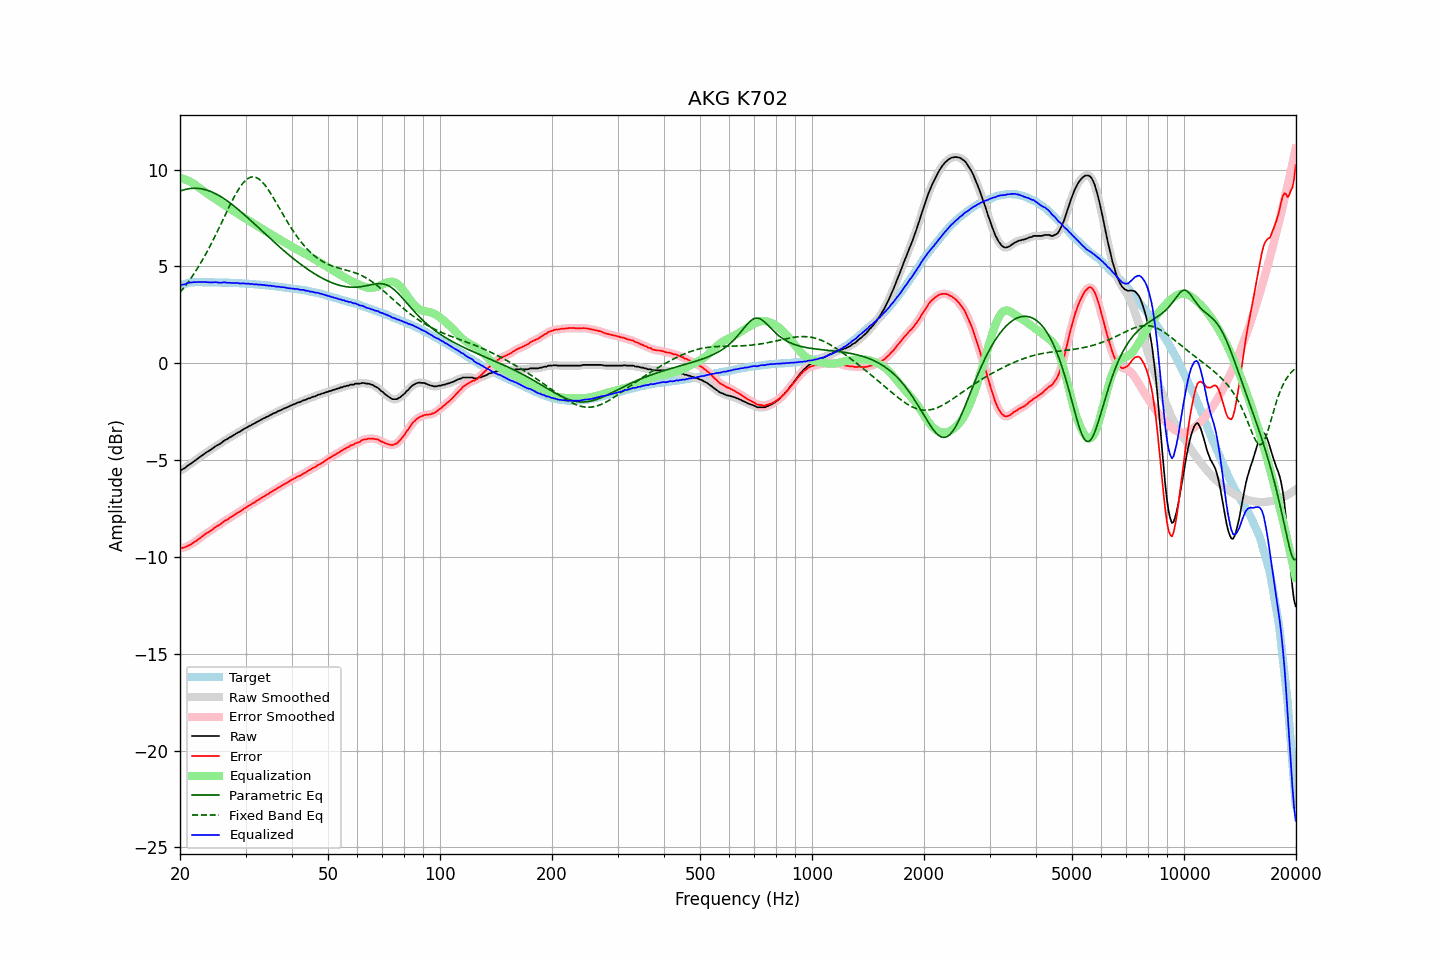

The table this chart was drawn from, first rows:
frequency, raw, error, smoothed, error_smoothed, equalization, parametric_eq, fixed_band_eq, equalized_raw, equalized_smoothed, target
20.00, -5.54, -9.55, -5.54, -9.55, 9.56, 8.89, 3.65, 4.03, 4.02, 4.01
20.20, -5.51, -9.55, -5.50, -9.54, 9.54, 8.91, 3.75, 4.04, 4.04, 4.04
20.40, -5.46, -9.53, -5.46, -9.53, 9.52, 8.94, 3.85, 4.06, 4.06, 4.07
20.61, -5.42, -9.51, -5.41, -9.50, 9.49, 8.96, 3.96, 4.08, 4.09, 4.09
20.81, -5.35, -9.47, -5.35, -9.47, 9.46, 8.98, 4.06, 4.11, 4.11, 4.12
21.02, -5.28, -9.43, -5.29, -9.43, 9.42, 9.00, 4.18, 4.15, 4.14, 4.15
21.23, -5.23, -9.39, -5.22, -9.39, 9.38, 9.01, 4.29, 4.16, 4.16, 4.16
21.44, -5.18, -9.35, -5.17, -9.34, 9.34, 9.02, 4.41, 4.17, 4.17, 4.17
21.66, -5.11, -9.29, -5.11, -9.29, 9.29, 9.03, 4.53, 4.18, 4.18, 4.18
21.87, -5.05, -9.23, -5.05, -9.23, 9.23, 9.03, 4.66, 4.19, 4.18, 4.18
22.09, -5.00, -9.19, -4.99, -9.18, 9.18, 9.03, 4.78, 4.18, 4.19, 4.19
22.31, -4.93, -9.12, -4.93, -9.12, 9.12, 9.03, 4.92, 4.19, 4.19, 4.19
22.54, -4.87, -9.06, -4.87, -9.06, 9.05, 9.02, 5.05, 4.19, 4.19, 4.19
22.76, -4.81, -9.00, -4.81, -8.99, 8.99, 9.01, 5.19, 4.19, 4.19, 4.19
22.99, -4.75, -8.93, -4.75, -8.93, 8.93, 8.99, 5.33, 4.19, 4.19, 4.18
23.22, -4.69, -8.87, -4.69, -8.87, 8.87, 8.98, 5.48, 4.19, 4.19, 4.18
23.45, -4.63, -8.81, -4.63, -8.81, 8.82, 8.95, 5.63, 4.19, 4.19, 4.18
23.69, -4.58, -8.76, -4.58, -8.76, 8.76, 8.93, 5.78, 4.18, 4.18, 4.18
23.92, -4.53, -8.71, -4.53, -8.71, 8.70, 8.90, 5.94, 4.17, 4.17, 4.18
24.16, -4.48, -8.66, -4.47, -8.65, 8.64, 8.87, 6.10, 4.17, 4.17, 4.18
24.40, -4.42, -8.60, -4.42, -8.59, 8.59, 8.83, 6.26, 4.17, 4.17, 4.18
24.65, -4.36, -8.53, -4.36, -8.53, 8.53, 8.80, 6.42, 4.18, 4.18, 4.17
24.89, -4.30, -8.47, -4.30, -8.47, 8.48, 8.76, 6.59, 4.18, 4.18, 4.17
25.14, -4.25, -8.42, -4.25, -8.42, 8.42, 8.71, 6.76, 4.18, 4.17, 4.17
25.39, -4.21, -8.38, -4.20, -8.37, 8.36, 8.67, 6.93, 4.16, 4.16, 4.17
25.65, -4.16, -8.33, -4.15, -8.32, 8.31, 8.62, 7.11, 4.15, 4.16, 4.17
25.91, -4.10, -8.26, -4.09, -8.26, 8.25, 8.57, 7.28, 4.16, 4.16, 4.16
26.16, -4.03, -8.19, -4.03, -8.19, 8.20, 8.52, 7.45, 4.17, 4.17, 4.16
26.43, -3.97, -8.13, -3.98, -8.14, 8.15, 8.46, 7.63, 4.18, 4.17, 4.16
26.69, -3.94, -8.10, -3.93, -8.09, 8.09, 8.40, 7.80, 4.15, 4.16, 4.16
26.96, -3.89, -8.05, -3.88, -8.04, 8.04, 8.34, 7.98, 4.15, 4.15, 4.16
27.23, -3.83, -7.98, -3.84, -7.99, 7.98, 8.28, 8.15, 4.15, 4.15, 4.15
27.50, -3.79, -7.94, -3.78, -7.93, 7.93, 8.22, 8.31, 4.14, 4.15, 4.15
27.77, -3.74, -7.88, -3.74, -7.88, 7.88, 8.16, 8.47, 4.14, 4.14, 4.14
28.05, -3.69, -7.83, -3.68, -7.82, 7.82, 8.09, 8.63, 4.14, 4.14, 4.14
28.33, -3.64, -7.77, -3.63, -7.77, 7.77, 8.02, 8.78, 4.14, 4.14, 4.13
28.62, -3.58, -7.71, -3.59, -7.72, 7.72, 7.95, 8.92, 4.14, 4.13, 4.13
28.90, -3.55, -7.68, -3.54, -7.67, 7.66, 7.88, 9.05, 4.12, 4.12, 4.13
29.19, -3.50, -7.62, -3.49, -7.61, 7.61, 7.81, 9.17, 4.11, 4.12, 4.12
29.48, -3.44, -7.56, -3.44, -7.56, 7.56, 7.74, 9.28, 4.12, 4.12, 4.12
29.78, -3.39, -7.50, -3.39, -7.50, 7.51, 7.67, 9.38, 4.12, 4.11, 4.11
30.08, -3.35, -7.46, -3.34, -7.45, 7.45, 7.59, 9.46, 4.11, 4.11, 4.11
30.38, -3.30, -7.40, -3.30, -7.40, 7.40, 7.52, 9.52, 4.10, 4.10, 4.10
30.68, -3.25, -7.35, -3.25, -7.35, 7.35, 7.44, 9.57, 4.10, 4.10, 4.10
30.99, -3.22, -7.31, -3.21, -7.30, 7.30, 7.37, 9.60, 4.08, 4.09, 4.09
31.30, -3.16, -7.24, -3.17, -7.25, 7.25, 7.29, 9.62, 4.09, 4.08, 4.08
31.61, -3.13, -7.21, -3.12, -7.20, 7.20, 7.21, 9.62, 4.07, 4.07, 4.08
31.93, -3.08, -7.15, -3.08, -7.15, 7.14, 7.14, 9.60, 4.07, 4.07, 4.07
32.24, -3.03, -7.09, -3.03, -7.09, 7.09, 7.06, 9.56, 4.07, 4.06, 4.06
32.57, -2.99, -7.05, -2.98, -7.04, 7.04, 6.98, 9.51, 4.06, 4.06, 4.06
32.89, -2.94, -6.99, -2.94, -6.99, 6.99, 6.91, 9.45, 4.06, 4.05, 4.05
33.22, -2.90, -6.94, -2.89, -6.94, 6.94, 6.83, 9.37, 4.04, 4.05, 4.04
33.55, -2.85, -6.89, -2.85, -6.89, 6.89, 6.75, 9.28, 4.04, 4.04, 4.04
33.89, -2.82, -6.85, -2.81, -6.84, 6.84, 6.67, 9.18, 4.02, 4.03, 4.03
34.23, -2.77, -6.79, -2.77, -6.79, 6.79, 6.60, 9.07, 4.02, 4.02, 4.02
34.57, -2.74, -6.75, -2.73, -6.74, 6.74, 6.52, 8.95, 4.00, 4.01, 4.01
34.92, -2.68, -6.68, -2.68, -6.68, 6.69, 6.44, 8.82, 4.01, 4.00, 4.00
35.27, -2.65, -6.64, -2.64, -6.63, 6.64, 6.37, 8.69, 3.99, 3.99, 3.99
35.62, -2.60, -6.58, -2.60, -6.58, 6.58, 6.29, 8.55, 3.99, 3.98, 3.98
35.97, -2.57, -6.54, -2.57, -6.54, 6.53, 6.22, 8.41, 3.97, 3.97, 3.97
... 635 more rows
